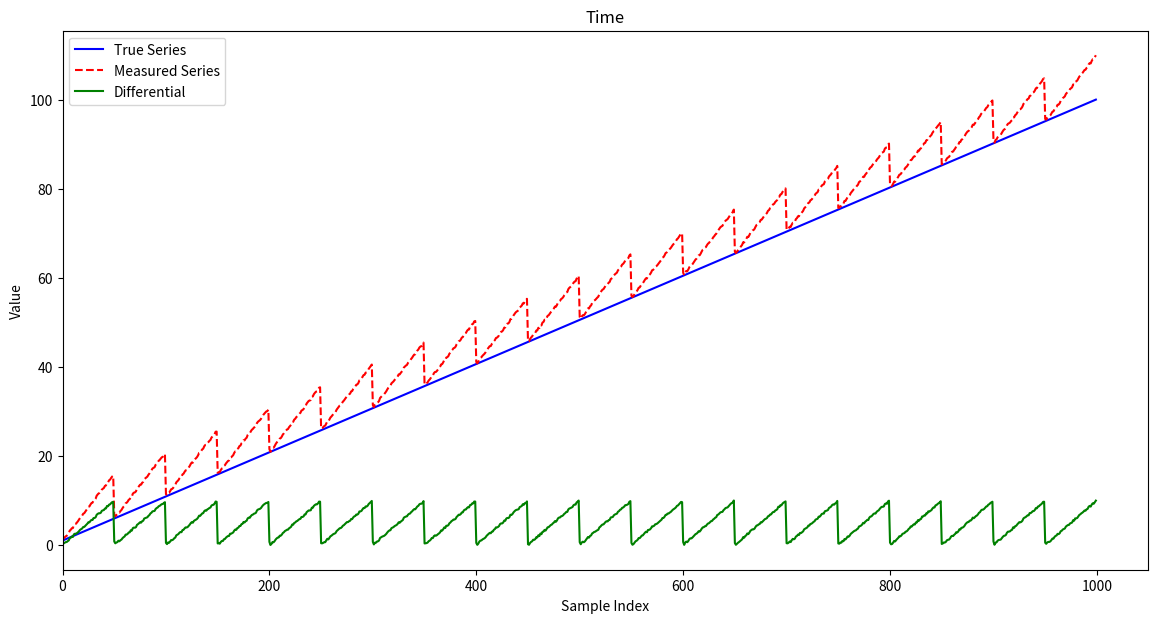

The script that saved this image:
import numpy as np
import matplotlib.pyplot as plt
import matplotlib as mpl

mpl.rcParams['figure.dpi'] = 600

def generate_measured_series(true_series, p, n, e, random_factor=0):
    """
    Generate a measured series based on a true series with sawtooth pattern deviation.

    Parameters:
    - true_series: numpy array of true values
    - p: rate of divergence per sample
    - n: number of samples before resynchronization
    - e: synchronization error
    - random_factor: factor to introduce randomness (default is 0, no randomness)

    Returns:
    - measured_series: numpy array of measured values
    """
    measured_series = np.copy(true_series)
    num_samples = len(true_series)

    for i in range(0, num_samples, n):
        for j in range(i, min(i + n, num_samples)):
            deviation = p * (j - i) + np.random.uniform(-random_factor, random_factor)
            measured_series[j] += deviation
        if i + n < num_samples:
            measured_series[i + n] = true_series[i + n] + e + np.random.uniform(-random_factor, random_factor)

    return measured_series


# Example usage
np.random.seed(42)  # For reproducibility

true_series = np.linspace(1, 100, 1000)  # Example true series
p = 0.2  # Rate of divergence
n = 50  # Number of samples before resynchronization
e = 0.5  # Synchronization error
random_factor = 0.2  # Randomness factor

measured_series = generate_measured_series(true_series, p, n, e, random_factor)

diff_series = measured_series - true_series
# Plotting the true series and measured series
plt.figure(figsize=(14, 7))
plt.plot(true_series, label='True Series', color='blue')
plt.plot(measured_series, label='Measured Series', color='red', linestyle='--')
plt.plot(diff_series, label='Differential', color='green')
plt.legend()
plt.xlabel('Sample Index')
plt.ylabel('Value')
plt.title('Time')
# plt.ylim(ymin=0)
plt.xlim(xmin=0)
plt.show()
